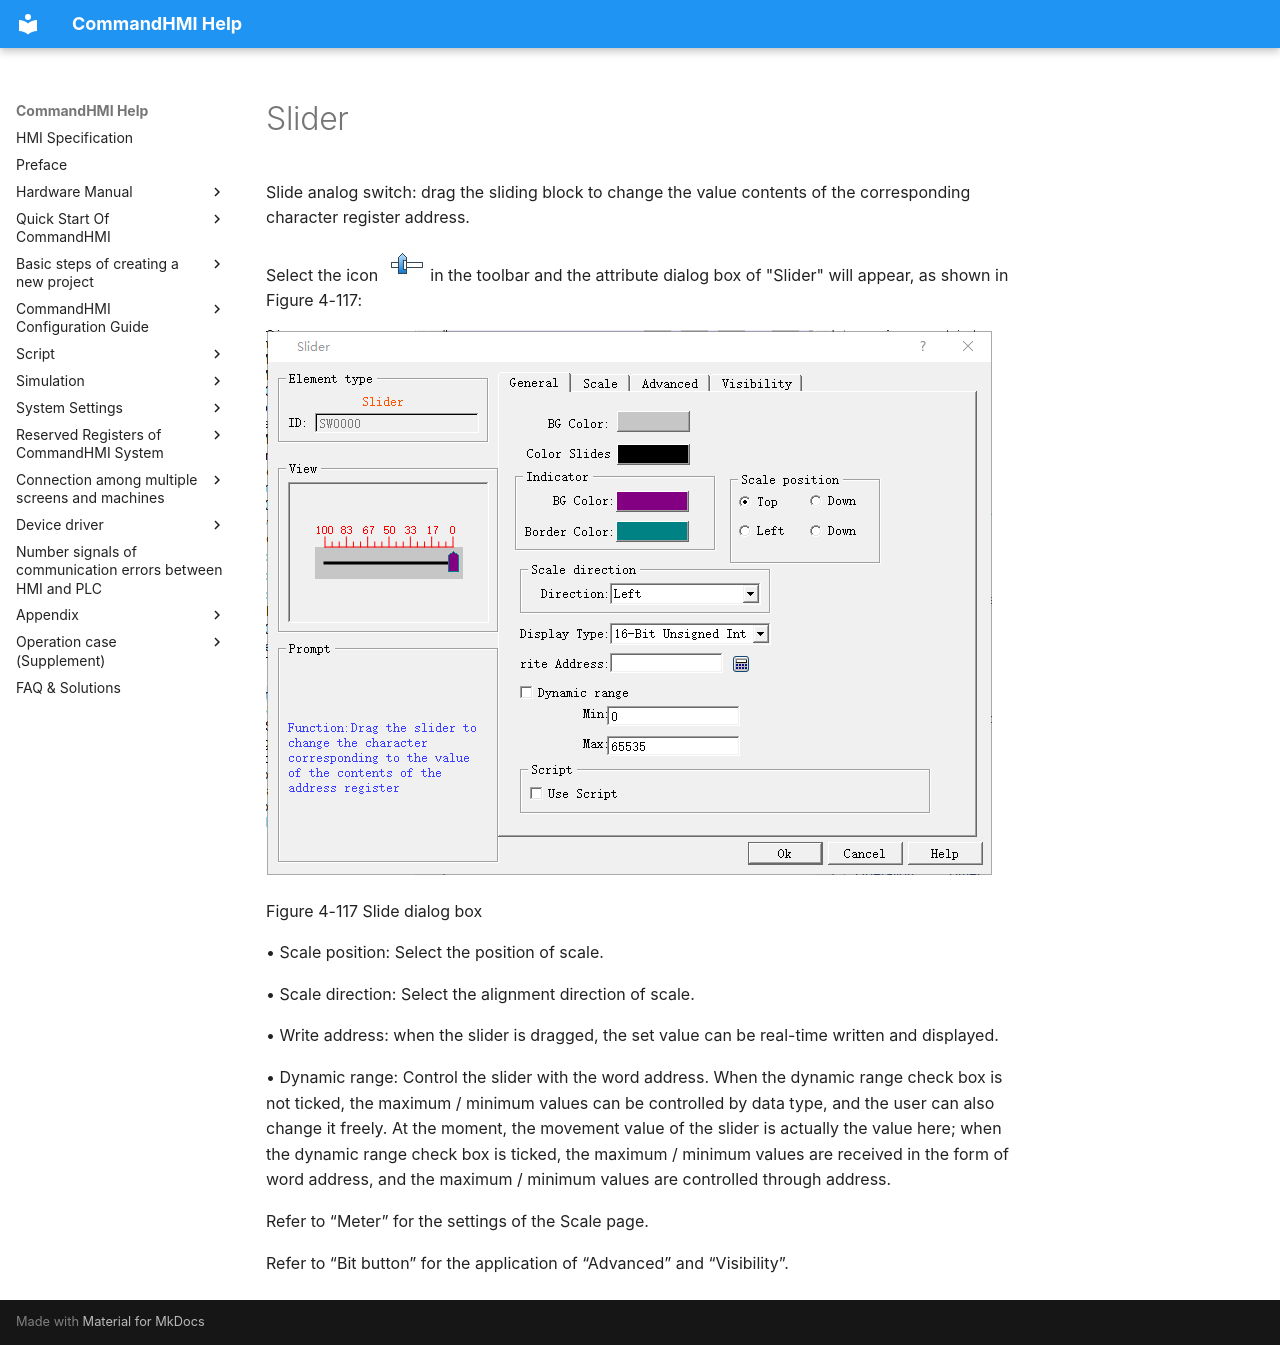

repository: AceAutomation/commandhmi-aide · page: en/configuration-guide/new_add_control/sliderbutton.html · generator: mkdocs

# Slider

Slide analog switch: drag the sliding block to change the value contents of the corresponding character register address.

Select the icon <img src="sliderbutton.files/sliderbutton144.png" width="43" /> in the toolbar and the attribute dialog box of "Slider" will appear, as shown in Figure 4-117:

<img src="sliderbutton.files/sliderbutton241.png" width="726" />

Figure 4-117 Slide dialog box

• Scale position: Select the position of scale.

• Scale direction: Select the alignment direction of scale.

• Write address: when the slider is dragged, the set value can be real-time written and displayed.

• Dynamic range: Control the slider with the word address. When the dynamic range check box is not ticked, the maximum / minimum values can be controlled by data type, and the user can also change it freely. At the moment, the movement value of the slider is actually the value here; when the dynamic range check box is ticked, the maximum / minimum values are received in the form of word address, and the maximum / minimum values are controlled through address.

Refer to “Meter” for the settings of the Scale page.

Refer to “Bit button” for the application of “Advanced” and “Visibility”.
